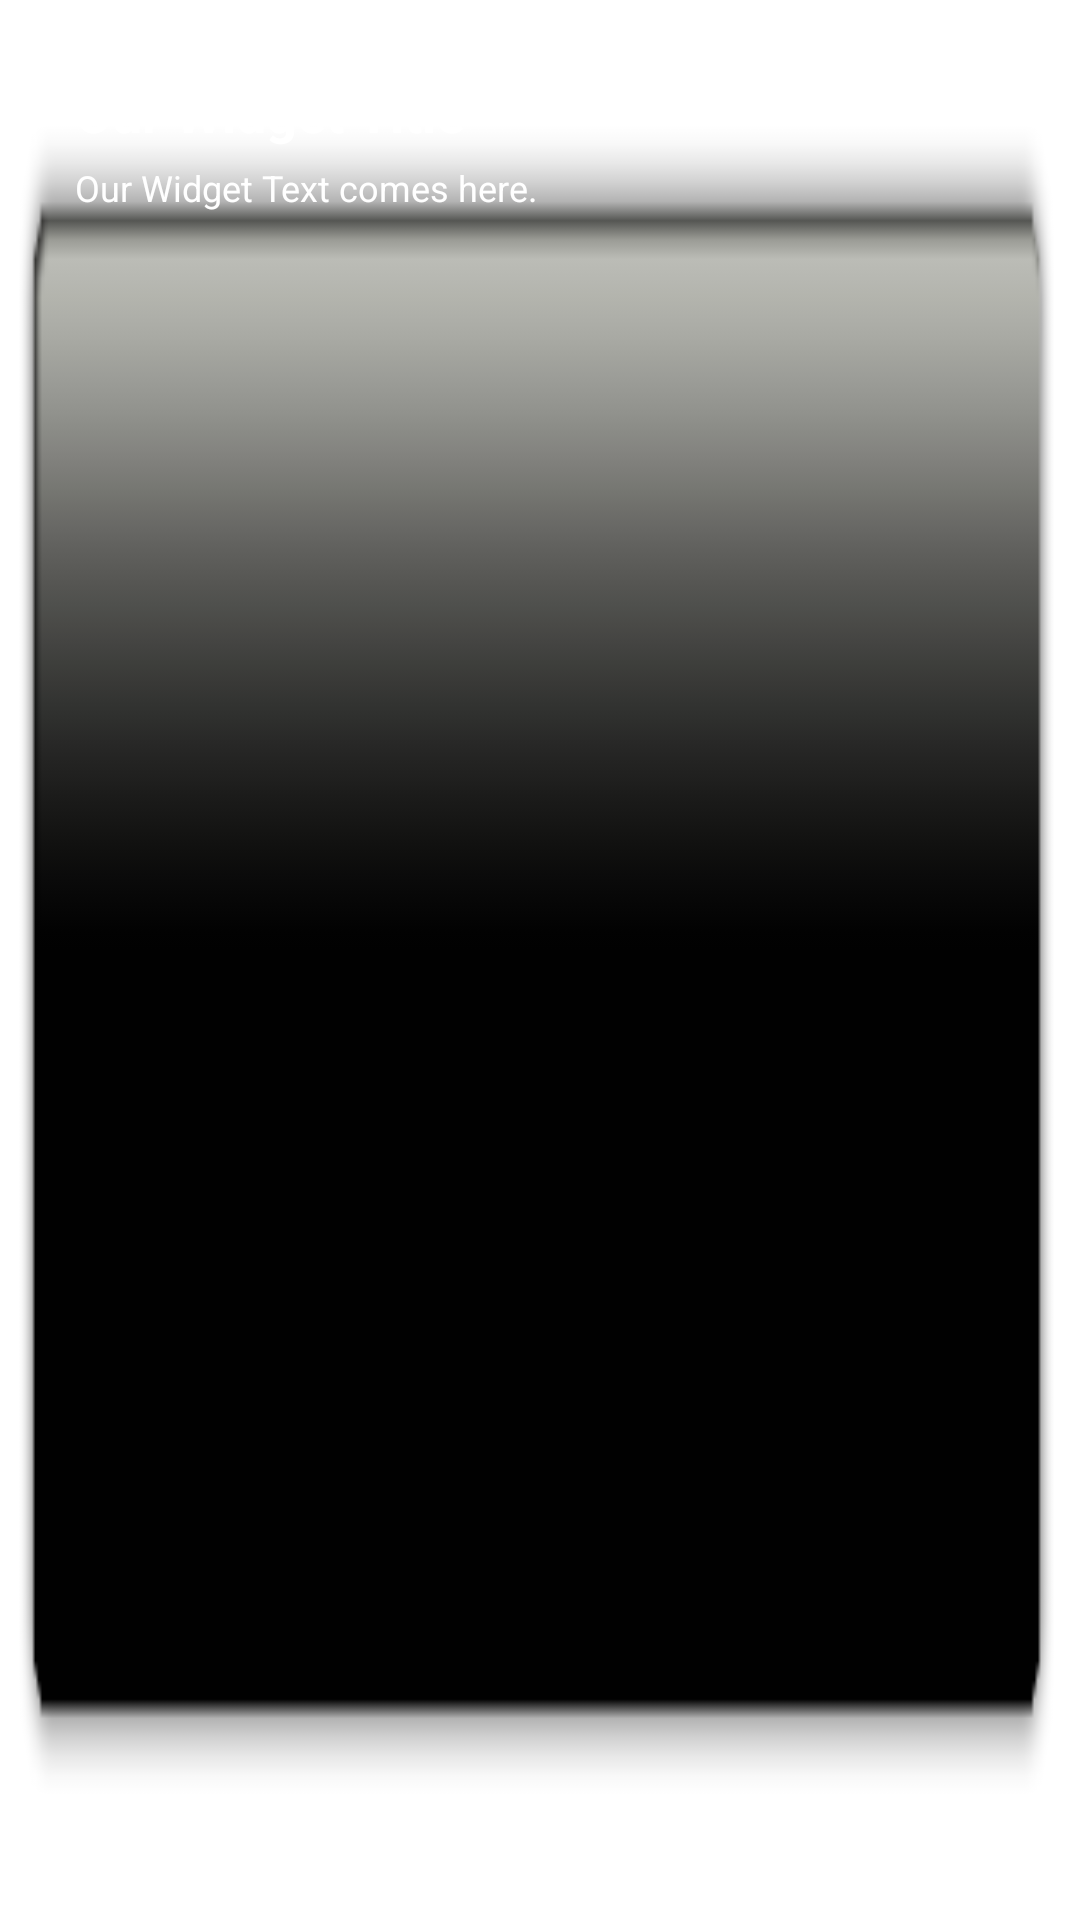

The Android layout XML behind this screen, and the referenced resources:
<!-- AndroidManifest.xml: fallback theme Theme.MaterialComponents.DayNight.NoActionBar -->
<!-- res/layout/widget_layout_4_1.xml -->
<?xml version="1.0" encoding="utf-8"?>

<RelativeLayout xmlns:android="http://schemas.android.com/apk/res/android"
    android:id="@+id/widget"
    android:layout_width="320dp"
    android:layout_height="100dp"
    android:focusable="true"
    style="@style/WidgetBackground_4_1">
    
        <ImageView
        android:id="@+id/icon"
        android:layout_width="wrap_content" 
        android:layout_height="wrap_content"
        android:layout_marginTop="15dip"
        android:layout_marginLeft="15dip"
        android:layout_marginRight="10dip"
        android:layout_marginBottom="0dip"        
        android:src="@drawable/icon" />
        
    <TextView
        android:id="@+id/word_title"
        android:layout_width="wrap_content" 
        android:layout_height="wrap_content"
        android:layout_toRightOf="@id/icon"
        android:layout_marginTop="25dip"
        android:layout_marginLeft="0dip"
        android:layout_marginRight="10dip"
        android:layout_marginBottom="0dip"
        
        android:text="Our Widget Title"
        style="@style/WidgetTitle" />      
        
    <TextView
        android:id="@+id/word_text"
        android:layout_width="wrap_content" 
        android:layout_height="wrap_content"
        android:layout_below="@id/word_title"
        android:layout_toRightOf="@id/icon"
        android:layout_marginTop="5dip"
        android:layout_marginLeft="0dip"
        android:layout_marginRight="10dip"
        android:layout_marginBottom="0dip"
        android:text="Our Widget Text comes here."
        style="@style/WidgetText" />           
        
</RelativeLayout>
<!-- resources referenced by this layout -->
<resources>
  <style name="WidgetBackground_4_1">
          <item name="android:background">@drawable/widget_4_1</item>
      </style>
  <style name="WidgetText">
          <item name="android:textSize">12sp</item>
          <item name="android:textColor">@android:color/white</item>
      </style>
  <style name="WidgetTitle">
          <item name="android:textSize">18sp</item>
          <item name="android:textStyle">bold</item>
          <item name="android:textColor">@android:color/white</item>
      </style>
  <!-- drawable widget_4_1: png bitmap (drawable, 3893 bytes) -->
</resources>
